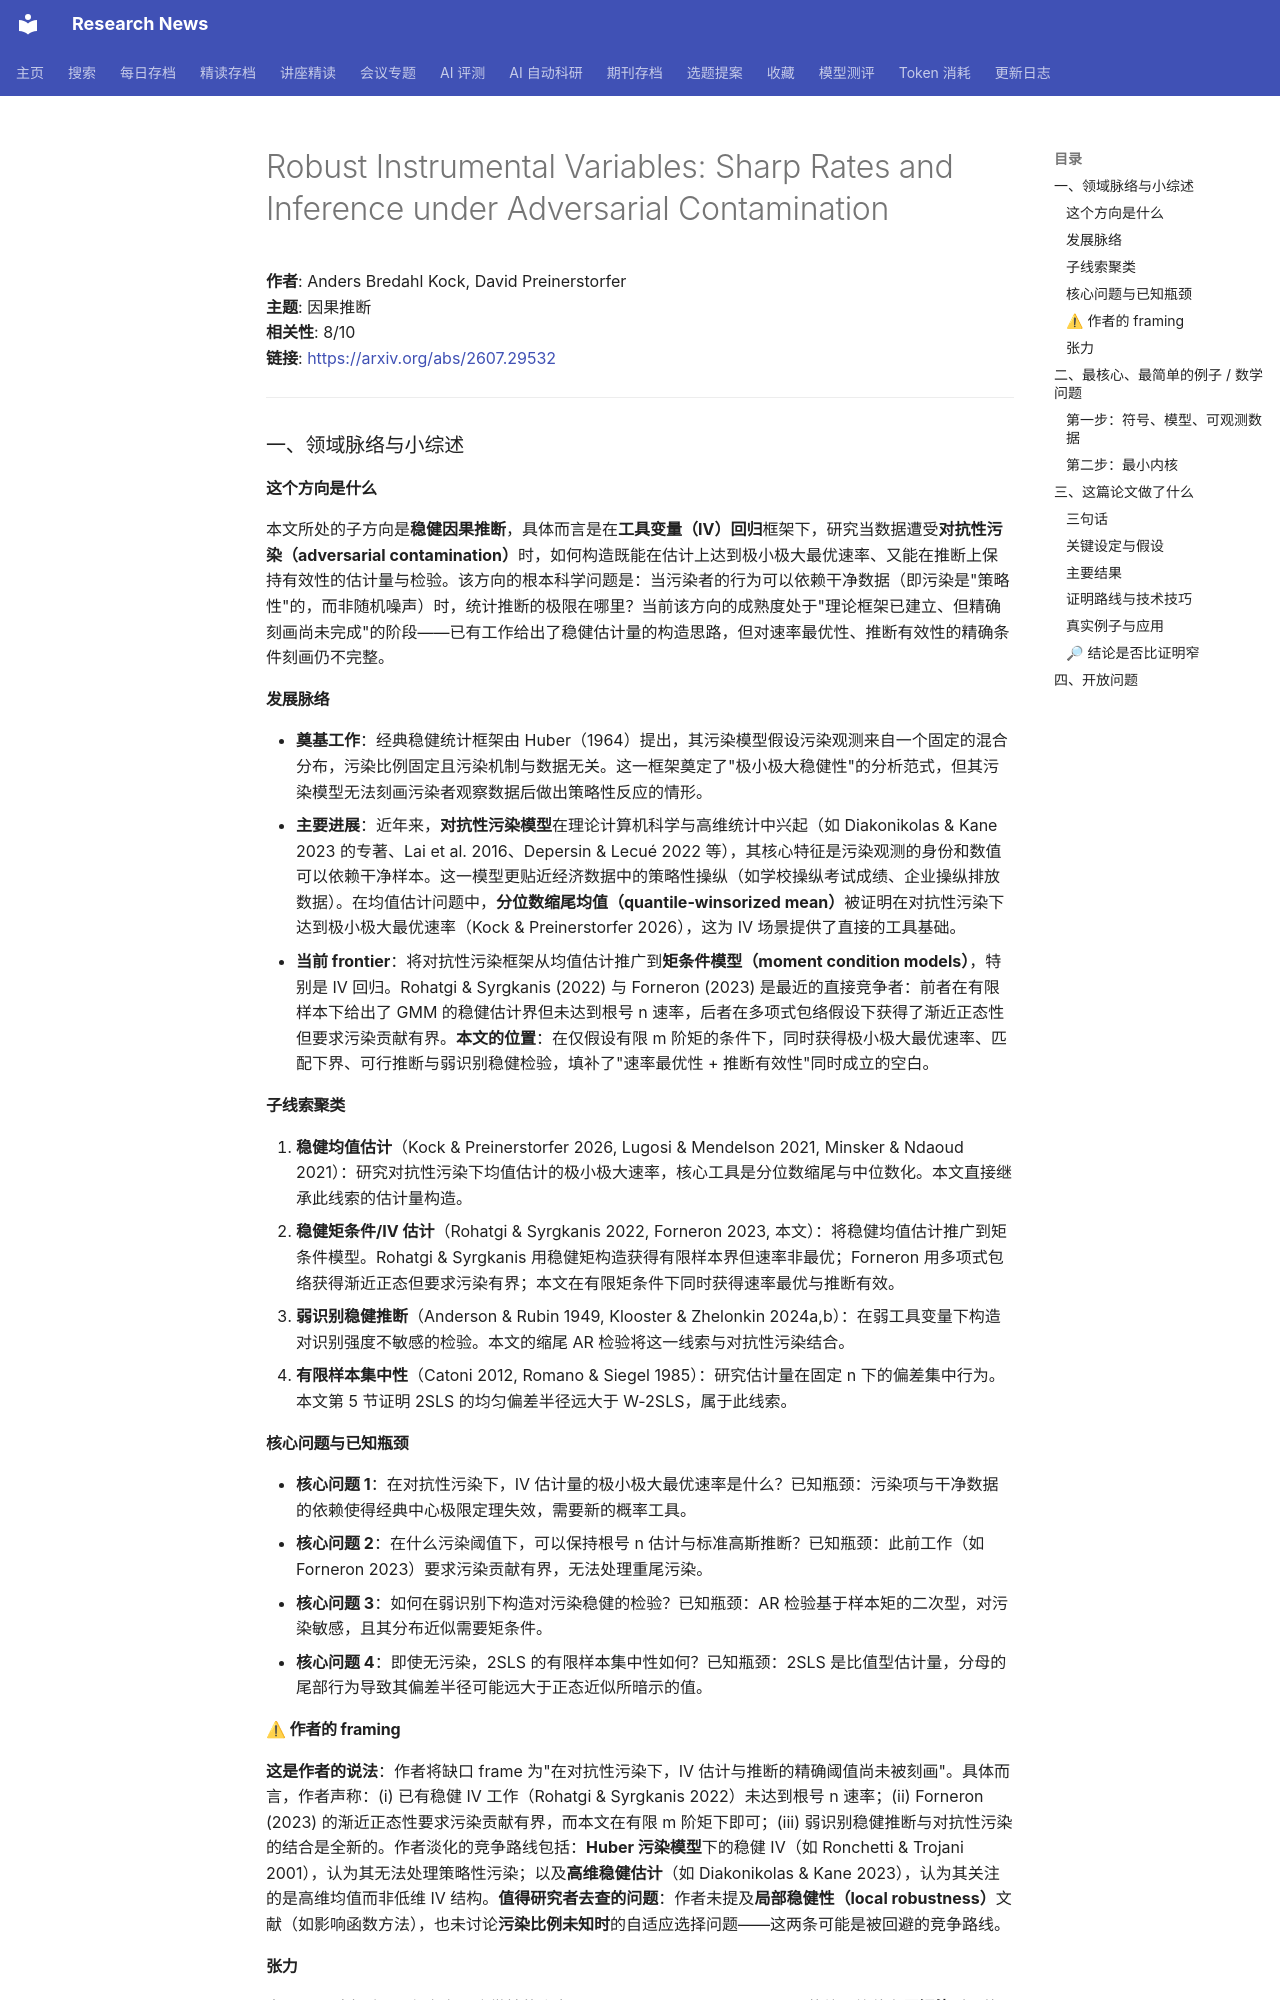

repository: cxy0714/research-news · page: deep_reads/2026-08-03-2607.29532/index.html · generator: mkdocs

# Robust Instrumental Variables: Sharp Rates and Inference under Adversarial Contamination

**作者**: Anders Bredahl Kock, David Preinerstorfer  
**主题**: 因果推断  
**相关性**: 8/10  
**链接**: <https://arxiv.org/abs/2607.29532>

---

### 一、领域脉络与小综述

#### 这个方向是什么

本文所处的子方向是**稳健因果推断**，具体而言是在**工具变量（IV）回归**框架下，研究当数据遭受**对抗性污染（adversarial contamination）**时，如何构造既能在估计上达到极小极大最优速率、又能在推断上保持有效性的估计量与检验。该方向的根本科学问题是：当污染者的行为可以依赖干净数据（即污染是"策略性"的，而非随机噪声）时，统计推断的极限在哪里？当前该方向的成熟度处于"理论框架已建立、但精确刻画尚未完成"的阶段——已有工作给出了稳健估计量的构造思路，但对速率最优性、推断有效性的精确条件刻画仍不完整。

#### 发展脉络

- **奠基工作**：经典稳健统计框架由 Huber（1964）提出，其污染模型假设污染观测来自一个固定的混合分布，污染比例固定且污染机制与数据无关。这一框架奠定了"极小极大稳健性"的分析范式，但其污染模型无法刻画污染者观察数据后做出策略性反应的情形。
- **主要进展**：近年来，**对抗性污染模型**在理论计算机科学与高维统计中兴起（如 Diakonikolas & Kane 2023 的专著、Lai et al. 2016、Depersin & Lecué 2022 等），其核心特征是污染观测的身份和数值可以依赖干净样本。这一模型更贴近经济数据中的策略性操纵（如学校操纵考试成绩、企业操纵排放数据）。在均值估计问题中，**分位数缩尾均值（quantile-winsorized mean）**被证明在对抗性污染下达到极小极大最优速率（Kock & Preinerstorfer 2026），这为 IV 场景提供了直接的工具基础。
- **当前 frontier**：将对抗性污染框架从均值估计推广到**矩条件模型（moment condition models）**，特别是 IV 回归。Rohatgi & Syrgkanis (2022) 与 Forneron (2023) 是最近的直接竞争者：前者在有限样本下给出了 GMM 的稳健估计界但未达到根号 n 速率，后者在多项式包络假设下获得了渐近正态性但要求污染贡献有界。**本文的位置**：在仅假设有限 m 阶矩的条件下，同时获得极小极大最优速率、匹配下界、可行推断与弱识别稳健检验，填补了"速率最优性 + 推断有效性"同时成立的空白。

#### 子线索聚类

1. **稳健均值估计**（Kock & Preinerstorfer 2026, Lugosi & Mendelson 2021, Minsker & Ndaoud 2021）：研究对抗性污染下均值估计的极小极大速率，核心工具是分位数缩尾与中位数化。本文直接继承此线索的估计量构造。
2. **稳健矩条件/IV 估计**（Rohatgi & Syrgkanis 2022, Forneron 2023, 本文）：将稳健均值估计推广到矩条件模型。Rohatgi & Syrgkanis 用稳健矩构造获得有限样本界但速率非最优；Forneron 用多项式包络获得渐近正态但要求污染有界；本文在有限矩条件下同时获得速率最优与推断有效。
3. **弱识别稳健推断**（Anderson & Rubin 1949, Klooster & Zhelonkin 2024a,b）：在弱工具变量下构造对识别强度不敏感的检验。本文的缩尾 AR 检验将这一线索与对抗性污染结合。
4. **有限样本集中性**（Catoni 2012, Romano & Siegel 1985）：研究估计量在固定 n 下的偏差集中行为。本文第 5 节证明 2SLS 的均匀偏差半径远大于 W-2SLS，属于此线索。

#### 核心问题与已知瓶颈

- **核心问题 1**：在对抗性污染下，IV 估计量的极小极大最优速率是什么？已知瓶颈：污染项与干净数据的依赖使得经典中心极限定理失效，需要新的概率工具。
- **核心问题 2**：在什么污染阈值下，可以保持根号 n 估计与标准高斯推断？已知瓶颈：此前工作（如 Forneron 2023）要求污染贡献有界，无法处理重尾污染。
- **核心问题 3**：如何在弱识别下构造对污染稳健的检验？已知瓶颈：AR 检验基于样本矩的二次型，对污染敏感，且其分布近似需要矩条件。
- **核心问题 4**：即使无污染，2SLS 的有限样本集中性如何？已知瓶颈：2SLS 是比值型估计量，分母的尾部行为导致其偏差半径可能远大于正态近似所暗示的值。

#### ⚠ 作者的 framing

**这是作者的说法**：作者将缺口 frame 为"在对抗性污染下，IV 估计与推断的精确阈值尚未被刻画"。具体而言，作者声称：(i) 已有稳健 IV 工作（Rohatgi & Syrgkanis 2022）未达到根号 n 速率；(ii) Forneron (2023) 的渐近正态性要求污染贡献有界，而本文在有限 m 阶矩下即可；(iii) 弱识别稳健推断与对抗性污染的结合是全新的。作者淡化的竞争路线包括：**Huber 污染模型**下的稳健 IV（如 Ronchetti & Trojani 2001），认为其无法处理策略性污染；以及**高维稳健估计**（如 Diakonikolas & Kane 2023），认为其关注的是高维均值而非低维 IV 结构。**值得研究者去查的问题**：作者未提及**局部稳健性（local robustness）**文献（如影响函数方法），也未讨论**污染比例未知时**的自适应选择问题——这两条可能是被回避的竞争路线。

#### 张力

未见明显对立引用。但存在一个微妙的张力：Kock & Preinerstorfer (2026) 的缩尾均值在**无污染**时可能比样本均值有更大的渐近方差（因为缩尾丢弃了部分信息），而本文声称"稳健性免费"——这仅在污染比例趋于零的渐近意义下成立，有限样本下 W-2SLS 相对 2SLS 的效率损失未被讨论。这是一个值得注意的隐含假设。

---

### 二、最核心、最简单的例子 / 数学问题
